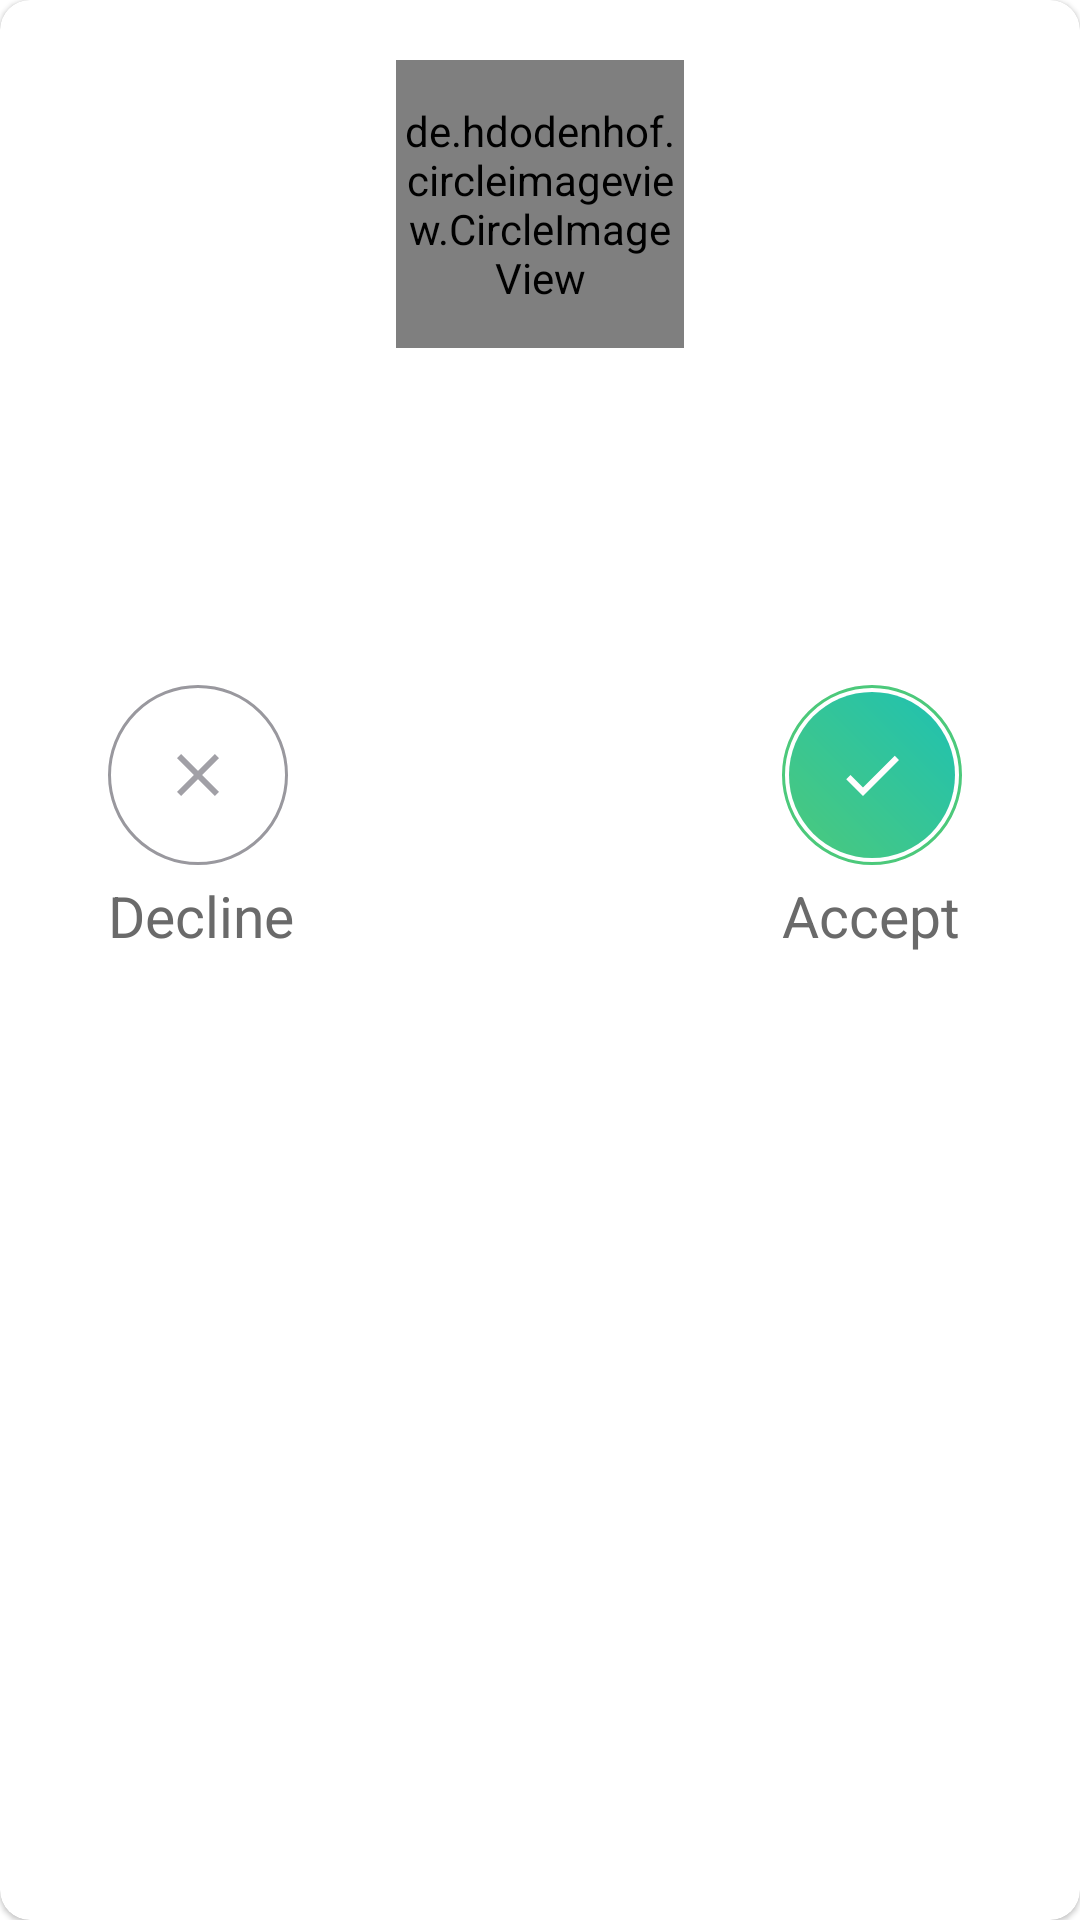

Write the Android layout XML for this screen, with the resource values it uses.
<!-- AndroidManifest.xml: application theme Theme.ProfileCard -->
<!-- res/layout/holder_profile.xml -->
<?xml version="1.0" encoding="utf-8"?>
    <com.google.android.material.card.MaterialCardView
        xmlns:app="http://schemas.android.com/apk/res-auto"
        xmlns:tools="http://schemas.android.com/tools"
        xmlns:android="http://schemas.android.com/apk/res/android"
        android:layout_width="match_parent"
        android:layout_height="wrap_content"
        android:elevation="@dimen/card_elevation"
        app:cardCornerRadius="10dp">

        <LinearLayout
            android:padding="@dimen/padding3x"
            android:orientation="vertical"
            android:layout_width="match_parent"
            android:layout_height="wrap_content">

            <de.hdodenhof.circleimageview.CircleImageView
                android:layout_marginTop="@dimen/margin2x"
                android:id="@+id/iv_profile_image"
                android:src="@android:color/holo_blue_light"
                android:layout_width="96dp"
                android:layout_height="96dp"
                android:layout_gravity="center_horizontal"
                app:civ_border_color="@color/card_thickness_color"
                app:civ_border_width="2.5dp"
                android:layout_marginBottom="@dimen/margin2x"
                />

            <TextView
                android:padding="@dimen/padding2x"
                android:textSize="@dimen/text_size_profile_holder_heading"
                android:textColor="@color/profile_name_color"
                android:textStyle="bold"
                android:id="@+id/tv_name"
                android:gravity="center"
                android:text=""
                android:layout_width="match_parent"
                android:layout_height="wrap_content"
                />

            <TextView
                android:textSize="@dimen/text_size_profile_holder_item"
                android:textColor="@color/text_color_holder"
                android:padding="@dimen/padding2x"
                android:text=""
                android:id="@+id/tv_profile_info"
                android:gravity="center"
                android:layout_width="match_parent"
                android:layout_height="wrap_content"
                android:layout_marginBottom="@dimen/margin2x"
                />

            <RelativeLayout
                android:id="@+id/rl_accept_decline"
                android:layout_marginEnd="@dimen/margin2x"
                android:layout_marginStart="@dimen/margin2x"
                android:padding="@dimen/padding2x"
                android:layout_width="match_parent"
                android:layout_height="wrap_content">

                <LinearLayout
                    android:layout_marginStart="@dimen/margin2x"
                    android:layout_alignParentStart="true"
                    android:orientation="vertical"
                    android:layout_width="wrap_content"
                    android:layout_height="wrap_content">

                    <ImageButton
                        android:id="@+id/ibtn_decline"
                        android:background="@drawable/decline_bg"
                        android:layout_width="60dp"
                        android:layout_height="60dp"/>

                    <TextView
                        android:text="@string/label_decline"
                        android:layout_width="wrap_content"
                        android:layout_height="wrap_content"
                        style="@style/accept_decline_text" />
                </LinearLayout>

                <LinearLayout
                    android:layout_marginEnd="@dimen/margin2x"
                    android:layout_alignParentEnd="true"
                    android:orientation="vertical"
                    android:layout_width="wrap_content"
                    android:layout_height="wrap_content">

                    <ImageButton
                        android:id="@+id/ibtn_accept"
                        android:background="@drawable/accepted_bg"
                        android:layout_width="60dp"
                        android:layout_height="60dp"/>

                    <TextView
                        style="@style/accept_decline_text"
                        android:text="@string/label_accept"
                        android:layout_width="wrap_content"
                        android:layout_height="wrap_content"/>
                </LinearLayout>

            </RelativeLayout>

            <TextView
                android:visibility="gone"
                android:textSize="@dimen/text_size_profile_holder_item"
                android:textColor="@color/text_color_holder"
                android:padding="@dimen/padding4x"
                android:text=""
                android:id="@+id/tv_profile_accept_decline_message"
                android:gravity="center"
                android:layout_width="match_parent"
                android:layout_height="wrap_content"
                android:layout_marginBottom="@dimen/margin2x"
                />
        </LinearLayout>


    </com.google.android.material.card.MaterialCardView>
<!-- resources referenced by this layout -->
<resources>
  <color name="card_thickness_color">#e7e7e9</color>
  <color name="profile_name_color">#19c0d2</color>
  <color name="text_color_holder">#6a6a6a</color>
  <dimen name="card_elevation">10dp</dimen>
  <dimen name="margin2x">8dp</dimen>
  <dimen name="padding2x">8dp</dimen>
  <dimen name="padding3x">12dp</dimen>
  <dimen name="padding4x">16dp</dimen>
  <dimen name="text_size_profile_holder_heading">23dp</dimen>
  <dimen name="text_size_profile_holder_item">19dp</dimen>
  <!-- drawable decline_bg (drawable) -->
  <?xml version="1.0" encoding="utf-8"?>
  <layer-list xmlns:android="http://schemas.android.com/apk/res/android">
      <item>
          <shape android:shape="oval">
              <size
                  android:width="20dp"
                  android:height="20dp" />
              <solid android:color="@android:color/white" />
              <stroke
                  android:width="1dp"
                  android:color="#99989e" />
          </shape>
      </item>
      <item>
          <shape
              android:shape="oval">
              <stroke android:color="@android:color/transparent"
                  android:width="4.5dp"/>
              <size
                  android:width="10dp"
                  android:height="10dp"/>
          </shape>
      </item>
      <item
          android:left="5dp"
          android:top="5dp"
          android:bottom="5dp"
          android:right="5dp"
          android:gravity="center"
          android:drawable="@drawable/ic_baseline_close">
  
      </item>
  </layer-list>
  <string name="label_accept">Accept</string>
  <string name="label_decline">Decline</string>
  <style name="accept_decline_text">
          <item name="android:paddingTop">@dimen/padding1x</item>
          <item name="android:paddingBottom">@dimen/padding1x</item>
          <item name="android:paddingRight">@dimen/padding1x</item>
          <item name="android:textColor">@color/text_color_holder</item>
          <item name="android:textSize">@dimen/text_size_profile_holder_item</item>
      </style>
  <style name="Theme.ProfileCard" parent="Theme.MaterialComponents.DayNight.DarkActionBar">
          
          <item name="colorPrimary">@color/purple_500</item>
          <item name="colorPrimaryVariant">@color/purple_700</item>
          <item name="colorOnPrimary">@color/white</item>
          
          <item name="colorSecondary">@color/teal_200</item>
          <item name="colorSecondaryVariant">@color/teal_700</item>
          <item name="colorOnSecondary">@color/black</item>
          
          <item name="android:statusBarColor" tools:targetApi="l">?attr/colorPrimaryVariant</item>
          
      </style>
  <!-- drawable ic_baseline_check_white (drawable) -->
  <vector android:height="24dp" android:tint="#FFFDFE"
      android:viewportHeight="24" android:viewportWidth="24"
      android:width="24dp" xmlns:android="http://schemas.android.com/apk/res/android">
  
      <path android:fillColor="@android:color/white" android:pathData="M9,16.17L4.83,12l-1.42,1.41L9,19 21,7l-1.41,-1.41z"/>
  </vector>
  <!-- drawable ic_baseline_close (drawable) -->
  <vector android:height="24dp" android:tint="#A1A0A6"
      android:viewportHeight="24" android:viewportWidth="24"
      android:width="24dp" xmlns:android="http://schemas.android.com/apk/res/android">
      <path android:fillColor="@android:color/white" android:pathData="M19,6.41L17.59,5 12,10.59 6.41,5 5,6.41 10.59,12 5,17.59 6.41,19 12,13.41 17.59,19 19,17.59 13.41,12z"/>
  </vector>
  <dimen name="padding1x">4dp</dimen>
  <color name="purple_500">#FF6200EE</color>
  <color name="purple_700">#FF3700B3</color>
  <color name="white">#FFFFFFFF</color>
  <color name="teal_200">#FF03DAC5</color>
  <color name="teal_700">#FF018786</color>
  <color name="black">#FF000000</color>
</resources>
